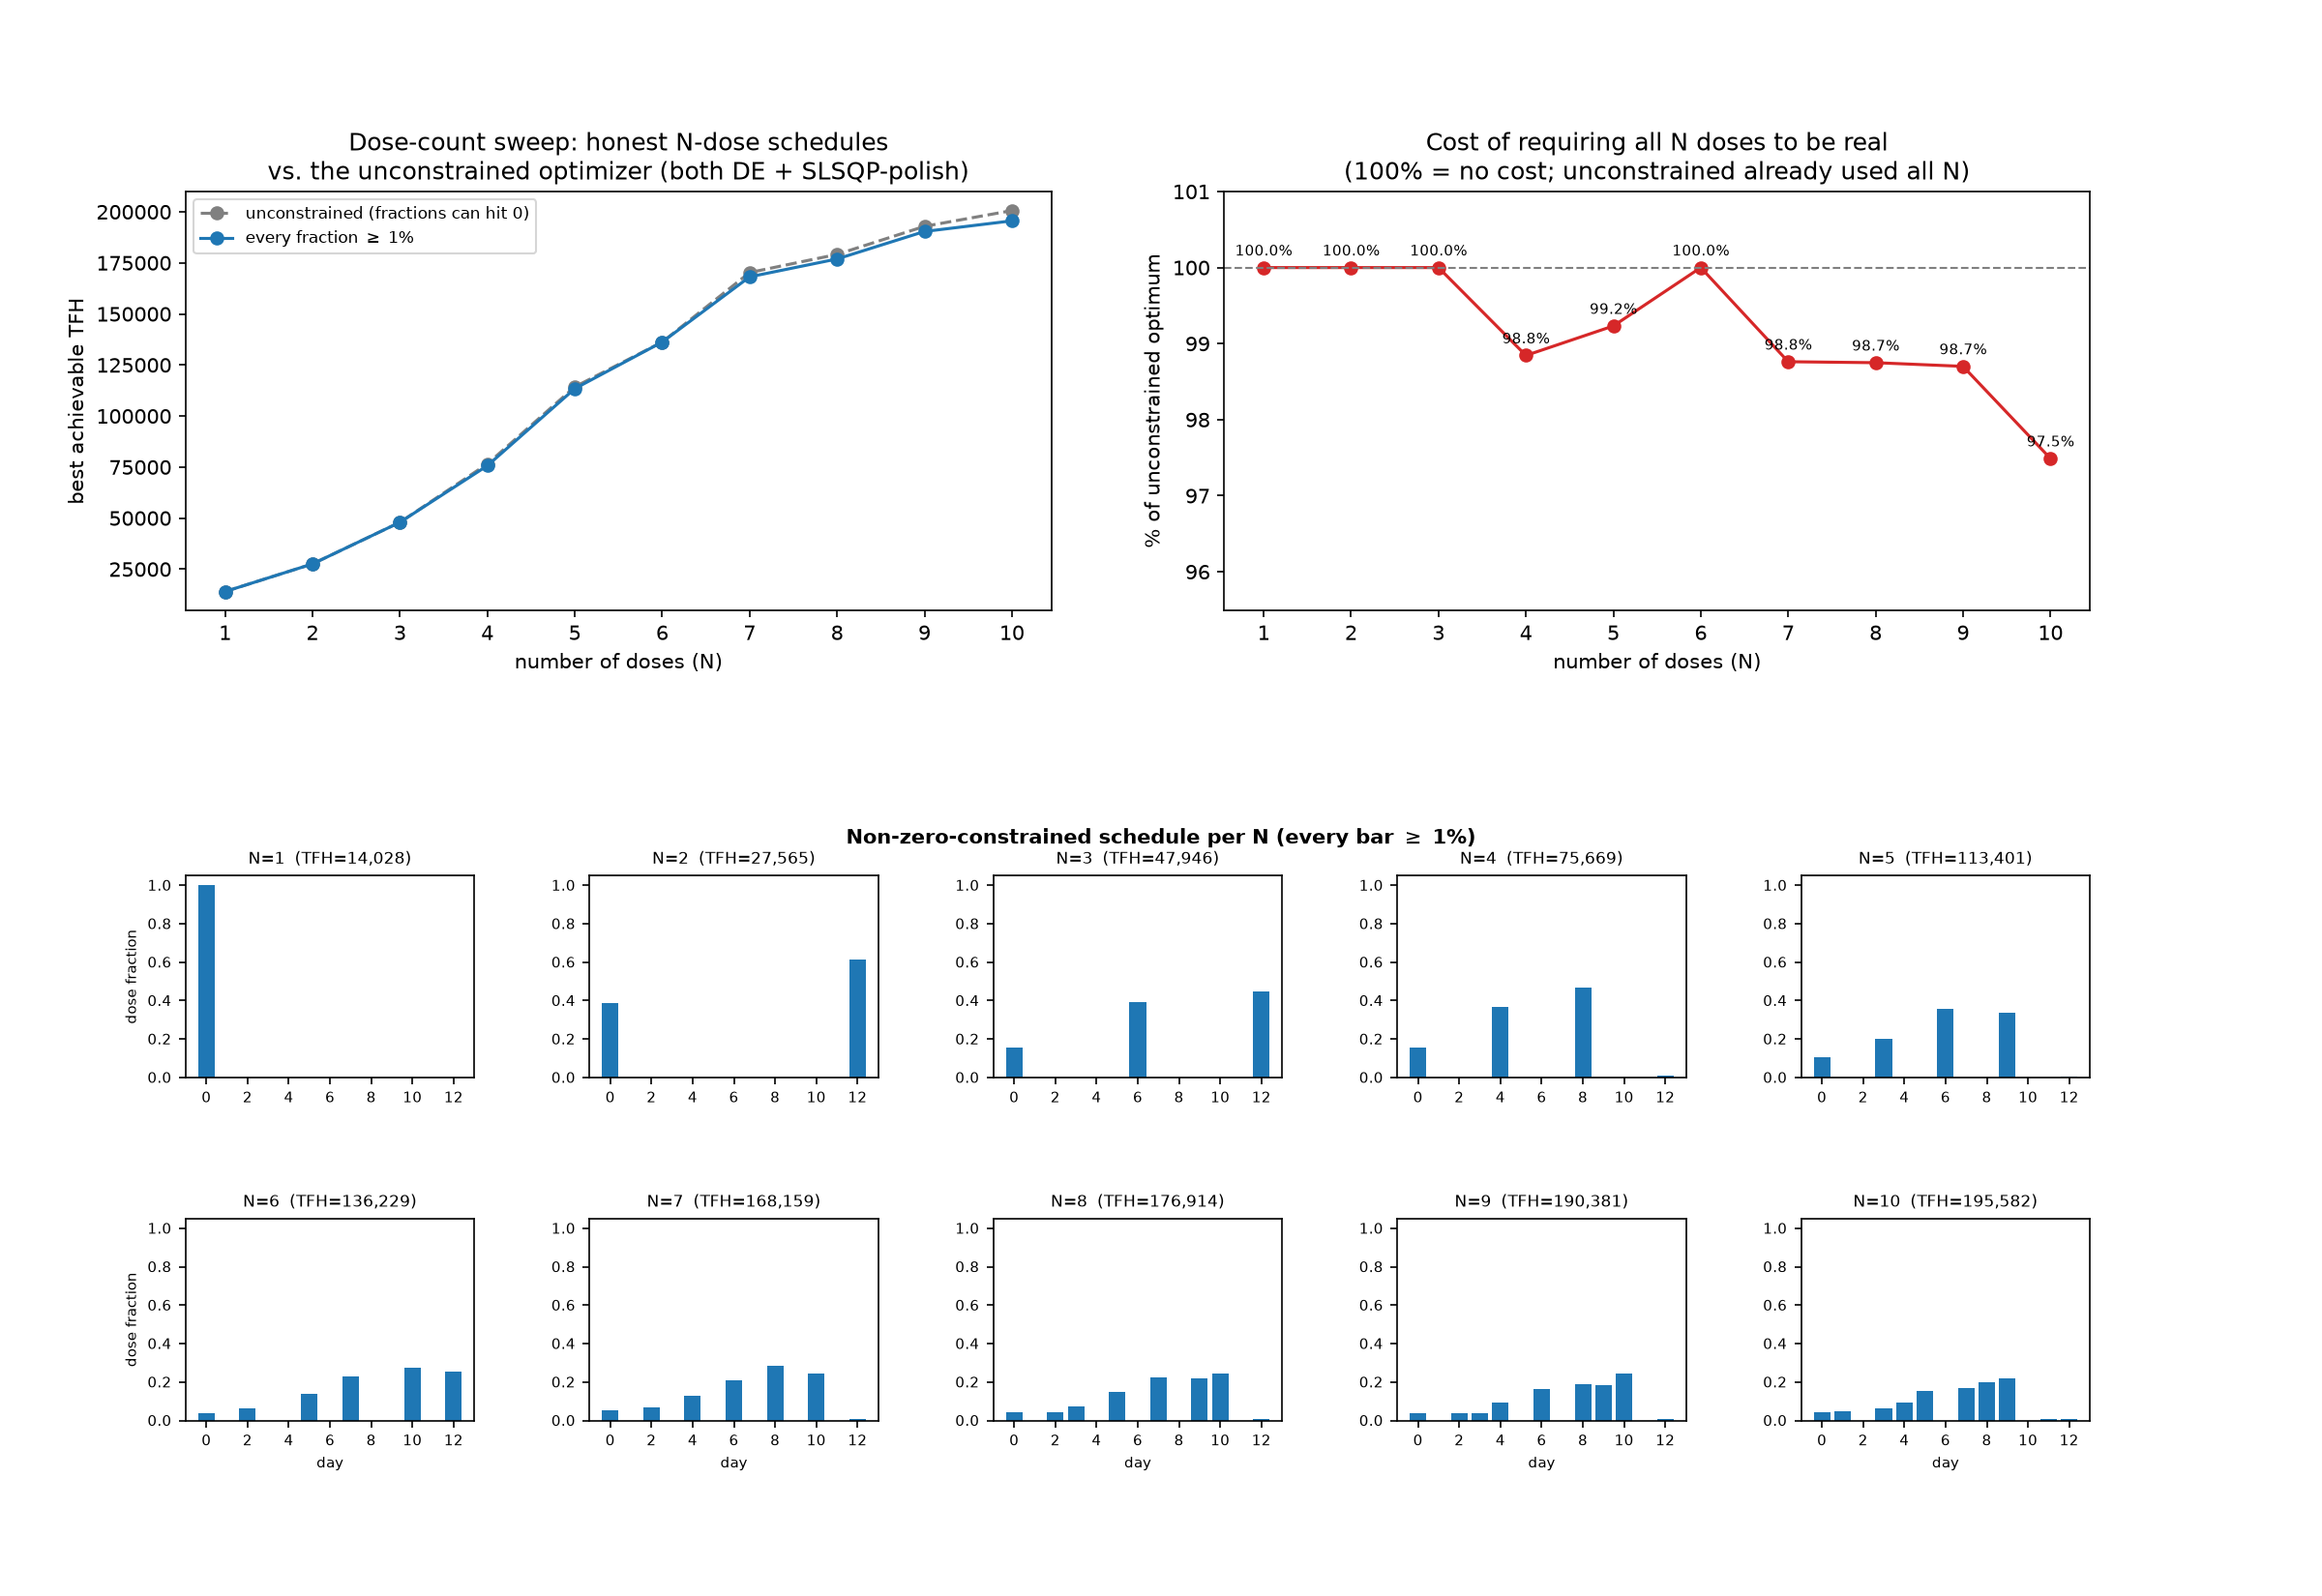

The Python source for this figure:
"""Dose-count sweep under a genuine non-zero-dose constraint, searched
with a global optimizer.

`optimize_dose_schedule` (the package's built-in optimizer, see
analysis/optimization.py) bounds each fraction to [0, 1] -- nothing stops
SLSQP from parking a fraction at exactly 0. Several of the "N-dose"
winners in optimization_deep_dive_final.py's dose-count sweep do exactly
that (e.g. the N=4 winner puts 0% on day 12, N=9 puts 0% on day 3, N=10
puts 0% on days 11-12) -- so those aren't honestly N-dose schedules,
they're (N-1)-dose schedules wearing an N-dose label.

This script sweeps num_doses=1..10 (12-day window, TFH_max objective,
integrated model) twice, differing only in the lower bound on each
fraction:

  - "unconstrained": bound = 0              (matches optimize_dose_schedule)
  - "nonzero":        bound = MIN_FRACTION  (every one of the N doses
                       must carry >= MIN_FRACTION of the total dose)

Search method -- why differential_evolution instead of multi-start SLSQP:
this module originally used a 9-10-point multi-start SLSQP search (still
scipy's recommended local method here, see analysis/optimization.py's
docstring). An earlier version of this exact script surfaced a case that
search missed: N=10's unconstrained result came out *below* N=9's, which
is structurally impossible for this model (the dosing equations form a
monotone/cooperative dynamical system, docs/model_specification.md --
with an extra dose slot available, the optimizer can always fall back to
the (N-1)-dose solution by parking the extra slot near 0, so true
TFH*(N) must be non-decreasing in N). Checking that specific case
(optimization_global_check.py) against scipy.optimize.differential_evolution
-- a population-based global search that doesn't follow a gradient from a
single point -- found a schedule 5.3% better than every multi-start SLSQP
attempt at N=10, and improvements at every other point checked too. So
this script now uses differential_evolution (bounds-only, no gradient) as
the primary search, followed by an SLSQP polish step for a crisp local
optimum at whatever basin DE lands in. (Adam was considered and rejected:
its benefit is averaging noisy mini-batch gradients in high-dimensional
problems, which doesn't apply here -- 1-10 dimensions, deterministic,
cheap to evaluate -- and it's still a purely local, gradient-following
method with no particular advantage over SLSQP at escaping basins.)

Run with:  python optimization_nonzero_sweep.py
Saves:     optimization_nonzero_sweep.png
"""

import time

import numpy as np
import matplotlib
matplotlib.use("Agg")
import matplotlib.pyplot as plt
from matplotlib.ticker import MaxNLocator
from pathlib import Path
OUTDIR = Path(__file__).parent

from scipy.optimize import differential_evolution, minimize

from vaccine_tcell_model.dosing import DoseSchedule
from vaccine_tcell_model.models.integrated import simulate_integrated
from vaccine_tcell_model.parameters import default_integrated_parameters, integrated_default_initial_conditions
from vaccine_tcell_model.analysis import peak_value

params = default_integrated_parameters(K=10.0)
ic = integrated_default_initial_conditions(params)
t_eval = np.linspace(0, 21, 106)
TIME_WINDOW = 12.0
T_END = 21.0
MIN_FRACTION = 0.01  # every one of the N doses must carry >= 1% of the total dose


def dose_times_for(n):
    return tuple(float(t) for t in np.round(np.linspace(0.0, TIME_WINDOW, n)))


def build_schedule(fractions, dose_times, floor):
    # Clips-and-renormalizes any raw vector into a valid schedule, so DE
    # can search the box [floor, 1]^n directly -- no equality constraint
    # needed, every point in the box maps to something valid.
    fracs = np.clip(np.asarray(fractions, dtype=float), floor, None)
    fracs = fracs / fracs.sum()
    return DoseSchedule(times=list(dose_times), antigen_fractions=list(fracs), adjuvant_fractions=list(fracs))


def neg_tfh(fractions, dose_times, floor):
    schedule = build_schedule(fractions, dose_times, floor)
    result = simulate_integrated(params, ic, schedule, t_end=T_END, t_eval=t_eval)
    return -peak_value(result, "TFH")


def slsqp_polish(n, x0, floor):
    dose_times = dose_times_for(n)
    opt = minimize(
        neg_tfh, x0=x0, args=(dose_times, floor), method="SLSQP",
        bounds=[(floor, 1.0)] * n,
        constraints=[{"type": "eq", "fun": lambda f: np.sum(f) - 1.0}],
        options={"maxiter": 200, "ftol": 1e-10},
    )
    fracs = np.clip(opt.x, floor, None)
    fracs = fracs / fracs.sum()
    return fracs, float(-opt.fun)


def global_optimize(n, floor, seed, extra_x0=None):
    """DE global search + SLSQP polish. `extra_x0`, if given, seeds DE's
    initial population with one specific point (e.g. a neighboring N's
    winning schedule) alongside its own random population, in addition to
    the search DE does on its own."""
    dose_times = dose_times_for(n)
    rng = np.random.default_rng(seed)
    popsize = 12
    pop_n = popsize * n
    init_pop = rng.uniform(floor, 1.0, size=(pop_n, n))
    if extra_x0 is not None:
        init_pop[0] = np.clip(extra_x0, floor, 1.0)

    de = differential_evolution(
        neg_tfh, bounds=[(floor, 1.0)] * n, args=(dose_times, floor),
        init=init_pop, maxiter=50, tol=1e-6, mutation=(0.5, 1.5),
        recombination=0.7, polish=False, seed=seed,
    )
    fracs, tfh = slsqp_polish(n, de.x, floor)
    schedule = build_schedule(fracs, dose_times, floor)
    return schedule, fracs, tfh


print("=" * 70)
print("PASS 1/2: UNCONSTRAINED (floor=0), differential_evolution + SLSQP polish")
print("=" * 70)
t0_total = time.time()
unconstrained_results = {}
for n in range(1, 11):
    t0 = time.time()
    schedule, fracs, tfh = global_optimize(n, floor=0.0, seed=n)
    unconstrained_results[n] = (schedule, fracs, tfh)
    print(f"  N={n:2d}  TFH={tfh:12,.1f}  ({time.time() - t0:5.1f}s)")

print()
print("=" * 70)
print(f"PASS 2/2: NON-ZERO-CONSTRAINED (every fraction >= {MIN_FRACTION:.0%} of total dose)")
print("=" * 70)
results = {}
for n in range(1, 11):
    t0 = time.time()
    # Seed DE's population with pass 1's unconstrained winner (clipped
    # into the feasible region) -- cheap extra information, since it's
    # already near-optimal everywhere except whatever pass 1 zeroed out.
    unc_fracs = unconstrained_results[n][1]
    schedule, fracs, tfh = global_optimize(n, floor=MIN_FRACTION, seed=100 + n, extra_x0=unc_fracs)
    results[n] = (schedule, fracs, tfh)
    days = schedule.antigen_times
    frac_str = ", ".join(f"d{int(d)}={f * 100:.1f}%" for d, f in zip(days, fracs))
    print(f"  N={n:2d}  TFH={tfh:12,.1f}  ({time.time() - t0:5.1f}s)   {frac_str}")
print(f"\nTOTAL runtime: {time.time() - t0_total:.1f}s")

unconstrained_tfh = {n: unconstrained_results[n][2] for n in unconstrained_results}
nonzero_tfh = {n: results[n][2] for n in results}

# Repair pass 1: a constrained-feasible schedule (every fraction >=
# MIN_FRACTION > 0) is automatically feasible for the unconstrained
# problem too (its feasible region is a strict superset). If pass 2 ever
# beat pass 1 at some N, pass 1's search wasn't thorough enough there --
# polish pass 2's winner directly against the unconstrained problem.
print()
print("=" * 70)
print("REPAIR PASS 1: nonzero-beats-unconstrained check")
print("=" * 70)
any_repair = False
for n in range(1, 11):
    if nonzero_tfh[n] > unconstrained_tfh[n]:
        any_repair = True
        fracs, tfh = slsqp_polish(n, results[n][1], floor=0.0)
        if tfh > unconstrained_tfh[n]:
            dose_times = dose_times_for(n)
            unconstrained_results[n] = (build_schedule(fracs, dose_times, 0.0), fracs, tfh)
            unconstrained_tfh[n] = tfh
        print(f"  N={n}: nonzero was {nonzero_tfh[n]:,.1f} > unconstrained {unconstrained_results[n][2] if n in unconstrained_results else 0:,.1f} -> updated unconstrained to {unconstrained_tfh[n]:,.1f}")
if not any_repair:
    print("  none needed")

# Repair pass 2: the model is structurally guaranteed to never do worse
# with more dose slots available (monotone/cooperative dynamical system,
# docs/model_specification.md). If unconstrained_tfh dips going from N-1
# to N, that's a search-quality miss, not a real result -- retry N with
# a second DE seed and with N-1's winner (padded to N dose slots by
# splitting its largest dose in two) as an extra seed point.
print()
print("=" * 70)
print("REPAIR PASS 2: monotonicity-in-N check (unconstrained)")
print("=" * 70)
for n in range(2, 11):
    if unconstrained_tfh[n] < unconstrained_tfh[n - 1] - 1.0:
        print(f"  N={n}: {unconstrained_tfh[n]:,.1f} < N={n - 1}: {unconstrained_tfh[n - 1]:,.1f} -- retrying with extra seed")
        prev_fracs = unconstrained_results[n - 1][1]
        i = int(np.argmax(prev_fracs))
        padded = np.delete(np.insert(prev_fracs, i, prev_fracs[i] / 2), i + 1)
        padded[i] = prev_fracs[i] / 2
        padded = np.append(padded, prev_fracs[i] / 2) if len(padded) < n else padded[:n]
        schedule, fracs, tfh = global_optimize(n, floor=0.0, seed=n + 500, extra_x0=padded if len(padded) == n else None)
        if tfh > unconstrained_tfh[n]:
            unconstrained_results[n] = (schedule, fracs, tfh)
            unconstrained_tfh[n] = tfh
        print(f"    -> N={n} unconstrained now {unconstrained_tfh[n]:,.1f}")
    if nonzero_tfh[n] > unconstrained_tfh[n]:
        # keep the superset guarantee intact after any updates above
        fracs, tfh = slsqp_polish(n, results[n][1], floor=0.0)
        if tfh > unconstrained_tfh[n]:
            dose_times = dose_times_for(n)
            unconstrained_results[n] = (build_schedule(fracs, dose_times, 0.0), fracs, tfh)
            unconstrained_tfh[n] = tfh

for n in range(1, 11):
    assert nonzero_tfh[n] <= unconstrained_tfh[n] + 1.0, (
        f"N={n}: nonzero ({nonzero_tfh[n]:,.1f}) beat unconstrained ({unconstrained_tfh[n]:,.1f}) "
        f"-- should be impossible, search rigor mismatch"
    )
print("\nSanity check passed: nonzero_tfh[n] <= unconstrained_tfh[n] for every N.")
non_monotone = [n for n in range(2, 11) if unconstrained_tfh[n] < unconstrained_tfh[n - 1] - 1.0]
if non_monotone:
    print(f"NOTE: unconstrained still non-monotonic at N={non_monotone} after repair -- residual search-quality gap, not a model property.")
else:
    print("Unconstrained sweep is monotonically non-decreasing in N, as the model structurally guarantees.")

# =============================================================================
# PLOTS
# =============================================================================
fig = plt.figure(figsize=(16, 11))
outer = fig.add_gridspec(2, 1, height_ratios=[1, 1.3], hspace=0.55)
gs1 = outer[0].subgridspec(1, 2)

ns = list(range(1, 11))

ax1 = fig.add_subplot(gs1[0, 0])
ax1.plot(ns, [unconstrained_tfh[n] for n in ns], "o--", color="gray", label="unconstrained (fractions can hit 0)")
ax1.plot(ns, [nonzero_tfh[n] for n in ns], "o-", color="C0", label=f"every fraction $\\geq$ {MIN_FRACTION:.0%}")
ax1.set_xticks(ns)
ax1.set_xlabel("number of doses (N)")
ax1.set_ylabel("best achievable TFH")
ax1.set_title("Dose-count sweep: honest N-dose schedules\nvs. the unconstrained optimizer (both DE + SLSQP-polish)")
ax1.legend(fontsize=8)

ax2 = fig.add_subplot(gs1[0, 1])
pct = [nonzero_tfh[n] / unconstrained_tfh[n] * 100 for n in ns]
ax2.plot(ns, pct, "o-", color="C3")
ax2.axhline(100, color="gray", linestyle="--", linewidth=1)
ax2.set_xticks(ns)
ax2.set_ylim(min(pct) - 2, 101)
for n, p in zip(ns, pct):
    ax2.annotate(f"{p:.1f}%", (n, p), textcoords="offset points", xytext=(0, 6), fontsize=7, ha="center")
ax2.set_xlabel("number of doses (N)")
ax2.set_ylabel("% of unconstrained optimum")
ax2.set_title("Cost of requiring all N doses to be real\n(100% = no cost; unconstrained already used all N)")

gs2 = outer[1].subgridspec(2, 5, hspace=0.7, wspace=0.4)
for i, n in enumerate(ns):
    axg = fig.add_subplot(gs2[i // 5, i % 5])
    schedule, fracs, tfh = results[n]
    axg.bar(schedule.antigen_times, fracs, width=0.8, color="C0")
    axg.set_xlim(-1, 13)
    axg.set_ylim(0, 1.05)
    axg.xaxis.set_major_locator(MaxNLocator(integer=True))
    axg.set_title(f"N={n}  (TFH={tfh:,.0f})", fontsize=8)
    axg.tick_params(labelsize=7)
    if i % 5 == 0:
        axg.set_ylabel("dose fraction", fontsize=7)
    if i // 5 == 1:
        axg.set_xlabel("day", fontsize=7)

fig.tight_layout()
fig.subplots_adjust(left=0.08)
row3_top = outer[1].get_position(fig).y1
fig.text(0.5, row3_top + 0.02, f"Non-zero-constrained schedule per N (every bar $\\geq$ {MIN_FRACTION:.0%})",
          ha="center", fontsize=10, fontweight="bold")
fig.savefig(OUTDIR / "optimization_nonzero_sweep.png", dpi=150)
print("\nSaved optimization_nonzero_sweep.png")
